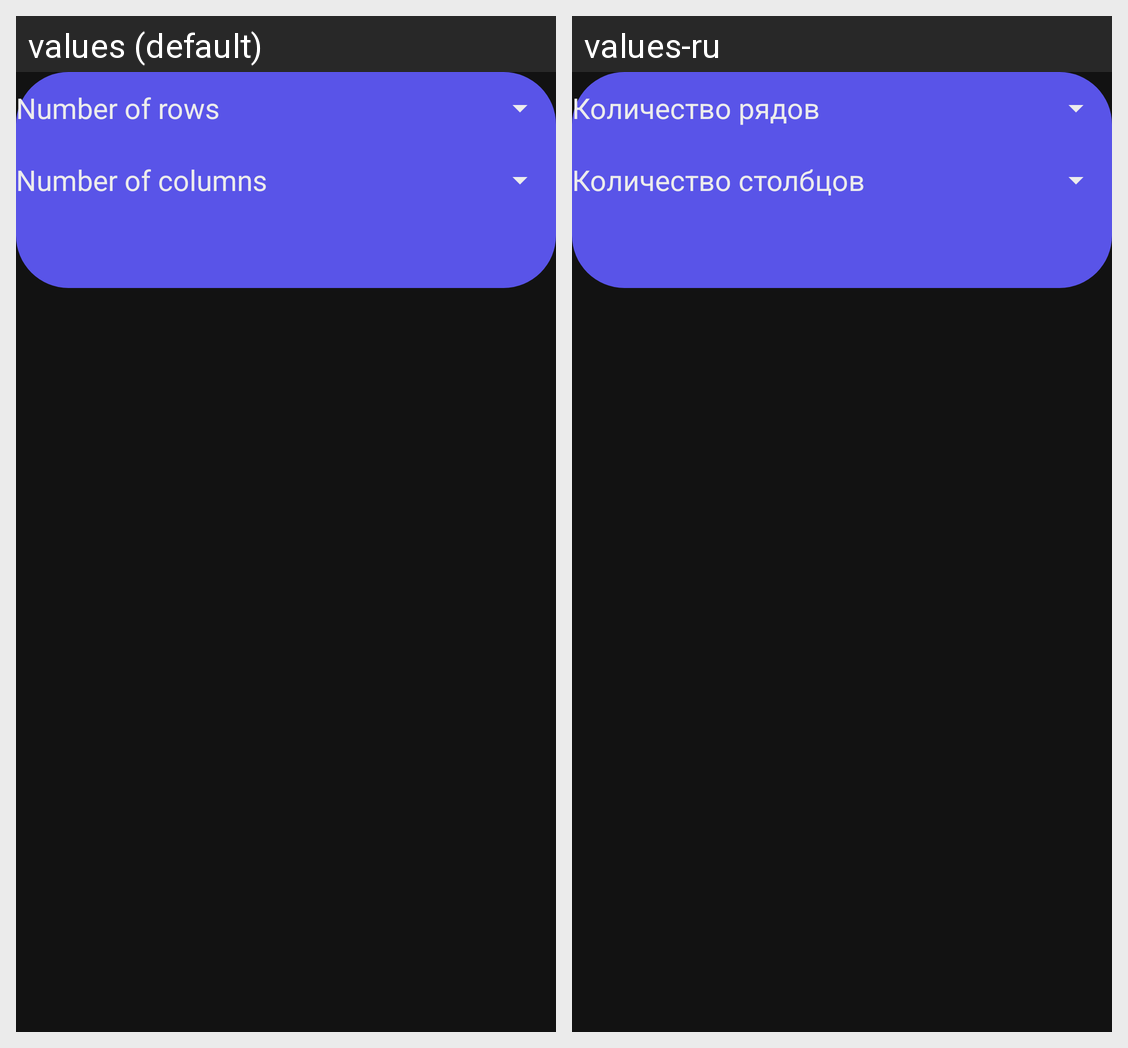

The same Android screen rendered under two of its app's locales, left to right. List the strings drawn on it with the default value and each locale's translation.
Android screen res/layout/fragment_numbers.xml rendered under 2 locales, left to right: values (default), values-ru. Device: Nexus 5 (rendered at 1080×1920; each locale shown at half size, 540×960, under a caption strip naming it); theme Theme.MaterialComponents.NoActionBar.
Strings drawn on this screen, with the default value and each locale's value (text and hints the layout hard-codes, and strings that could not be matched under every locale, appear in the picture but are not listed):

NumberOfRows
  values: Number of rows
  values-ru: Количество рядов

NumberOfColumns
  values: Number of columns
  values-ru: Количество столбцов
